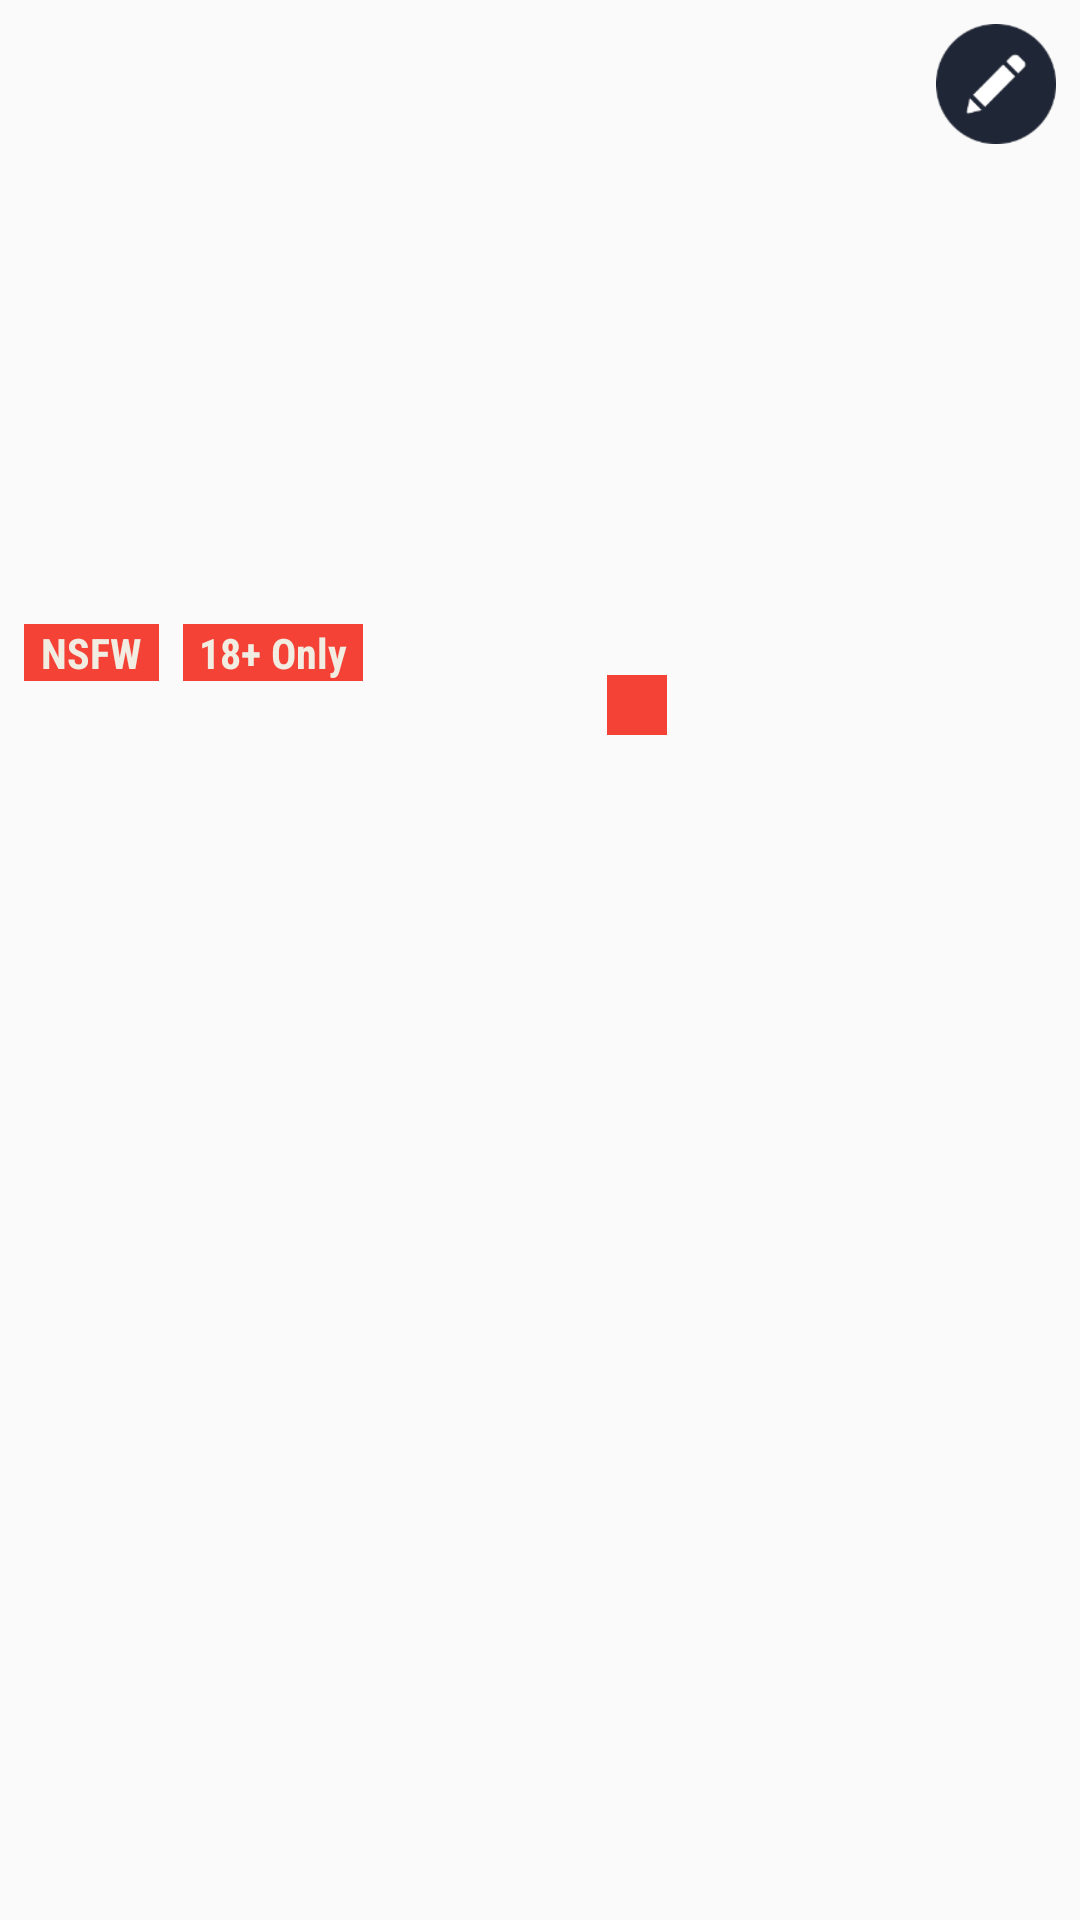

The Android layout XML behind this screen, and the referenced resources:
<!-- AndroidManifest.xml: application theme NoActionBarTheme -->
<!-- res/layout/self_blog_container.xml -->
<?xml version="1.0" encoding="utf-8"?>
<androidx.constraintlayout.widget.ConstraintLayout xmlns:android="http://schemas.android.com/apk/res/android"
    xmlns:app="http://schemas.android.com/apk/res-auto"
    xmlns:tools="http://schemas.android.com/tools"
    android:id="@+id/blog_container"
    android:layout_width="match_parent"
    android:layout_height="match_parent">

    <ImageView
        android:id="@+id/blog_background_image"
        android:layout_width="0dp"
        android:layout_height="200dp"
        android:contentDescription="@string/blog_background_image"
        android:scaleType="centerCrop"
        app:layout_constraintEnd_toEndOf="parent"
        app:layout_constraintHorizontal_bias="1.0"
        app:layout_constraintStart_toStartOf="parent"
        app:layout_constraintTop_toTopOf="parent"
        tools:src="@tools:sample/backgrounds/scenic[17]"
        tools:srcCompat="@tools:sample/backgrounds/scenic[17]" />

    <ImageView
        android:id="@+id/blog_icon_image"
        android:layout_width="100dp"
        android:layout_height="100dp"
        android:layout_marginTop="150dp"
        android:contentDescription="@string/blog_icon_image"
        android:scaleType="centerCrop"
        app:layout_constraintEnd_toEndOf="parent"
        app:layout_constraintHorizontal_bias="0.501"
        app:layout_constraintStart_toStartOf="parent"
        app:layout_constraintTop_toTopOf="parent"
        tools:src="@tools:sample/avatars"
        tools:srcCompat="@tools:sample/avatars" />

    <TextView
        android:id="@+id/blog_url"
        android:layout_width="wrap_content"
        android:layout_height="20dp"
        android:layout_marginStart="8dp"
        android:layout_marginTop="8dp"
        android:clickable="true"
        android:fontFamily="sans-serif-condensed"
        android:textAlignment="textStart"
        android:textColor="@color/Link"
        android:typeface="sans"
        app:layout_constraintStart_toStartOf="parent"
        app:layout_constraintTop_toTopOf="parent"
        tools:ignore="KeyboardInaccessibleWidget"
        tools:text="blog-url" />

    <Button
        android:id="@+id/edit_blog_button"
        android:layout_width="40dp"
        android:layout_height="40dp"
        android:layout_marginTop="8dp"
        android:layout_marginEnd="8dp"
        android:background="@drawable/ic_edit_filled"
        android:fontFamily="sans-serif-condensed"
        android:textAlignment="center"
        android:textAllCaps="true"
        android:textColor="@color/Light"
        android:textStyle="bold"
        android:typeface="sans"
        app:layout_constraintEnd_toEndOf="parent"
        app:layout_constraintTop_toTopOf="parent" />

    <TextView
        android:id="@+id/blog_title"
        android:layout_width="0dp"
        android:layout_height="wrap_content"
        android:layout_marginStart="16dp"
        android:layout_marginTop="16dp"
        android:layout_marginEnd="16dp"
        android:textAlignment="center"
        android:textAllCaps="true"
        android:textColor="@color/Primary"
        android:textSize="20sp"
        android:textStyle="bold"
        app:layout_constraintEnd_toEndOf="parent"
        app:layout_constraintStart_toStartOf="parent"
        app:layout_constraintTop_toBottomOf="@+id/blog_icon_image"
        tools:text="blog title" />

    <TextView
        android:id="@+id/blog_description"
        android:layout_width="0dp"
        android:layout_height="wrap_content"
        android:layout_marginStart="16dp"
        android:layout_marginTop="8dp"
        android:layout_marginEnd="16dp"
        android:textAlignment="center"
        android:textColor="@color/Dark"
        android:textSize="16sp"
        app:layout_constraintEnd_toEndOf="parent"
        app:layout_constraintStart_toStartOf="parent"
        app:layout_constraintTop_toBottomOf="@+id/blog_title"
        tools:text="blog description" />

    <TextView
        android:id="@+id/nsfw_badge"
        android:layout_width="45dp"
        android:layout_height="wrap_content"
        android:layout_marginStart="8dp"
        android:layout_marginTop="8dp"
        android:background="@color/Danger"
        android:fontFamily="sans-serif-condensed"
        android:text="@string/nsfw"
        android:textAlignment="center"
        android:textColor="@color/Light"
        android:textSize="14sp"
        android:textStyle="bold"
        android:typeface="sans"
        app:layout_constraintStart_toStartOf="parent"
        app:layout_constraintTop_toBottomOf="@+id/blog_background_image" />

    <TextView
        android:id="@+id/adult_only_badge"
        android:layout_width="60dp"
        android:layout_height="wrap_content"
        android:layout_marginStart="8dp"
        android:layout_marginTop="8dp"
        android:background="@color/Danger"
        android:fontFamily="sans-serif-condensed"
        android:text="@string/_18_only"
        android:textAlignment="center"
        android:textColor="@color/Light"
        android:textStyle="bold"
        android:typeface="sans"
        app:layout_constraintStart_toEndOf="@+id/nsfw_badge"
        app:layout_constraintTop_toBottomOf="@+id/blog_background_image" />

    <TextView
        android:id="@+id/age_badge"
        android:layout_width="20dp"
        android:layout_height="20dp"
        android:layout_marginTop="75dp"
        android:layout_marginEnd="8dp"
        android:background="@color/Danger"
        android:fontFamily="sans-serif-condensed"
        android:textAlignment="center"
        android:textColor="@color/Light"
        android:typeface="sans"
        app:layout_constraintEnd_toEndOf="@+id/blog_icon_image"
        app:layout_constraintTop_toTopOf="@+id/blog_icon_image"
        tools:text="18" />

    <Space
        android:id="@+id/space2"
        android:layout_width="0dp"
        android:layout_height="40dp"
        app:layout_constraintEnd_toEndOf="parent"
        app:layout_constraintStart_toStartOf="parent"
        app:layout_constraintTop_toBottomOf="@+id/blog_description" />

</androidx.constraintlayout.widget.ConstraintLayout>
<!-- resources referenced by this layout -->
<resources>
  <color name="Danger">#f44336</color>
  <color name="Dark">#1F2635</color>
  <color name="Light">#F1EDE2</color>
  <color name="Link">#3572f5</color>
  <color name="Primary">#b5532d</color>
  <!-- drawable ic_edit_filled: png bitmap (drawable-hdpi, 1453 bytes) -->
  <string name="_18_only">18+ Only</string>
  <string name="blog_background_image">Blog Background Image</string>
  <string name="blog_icon_image">Blog Icon Image</string>
  <string name="nsfw">NSFW</string>
  <style name="NoActionBarTheme" parent="Theme.AppCompat.Light.NoActionBar">
          <item name="colorPrimary">@color/Primary</item>
          <item name="colorPrimaryDark">@color/Dark</item>
          <item name="colorAccent">@color/Secondary</item>
          <item name="dividerHorizontal">@color/Dark</item>
          <item name="android:divider">@color/Dark</item>
          <item name="android:horizontalDivider">@color/Dark</item>
          <item name="dividerVertical">@color/Dark</item>
          <item name="android:listDivider">@color/Dark</item>
      </style>
  <color name="Secondary">#8FB0B2</color>
</resources>
